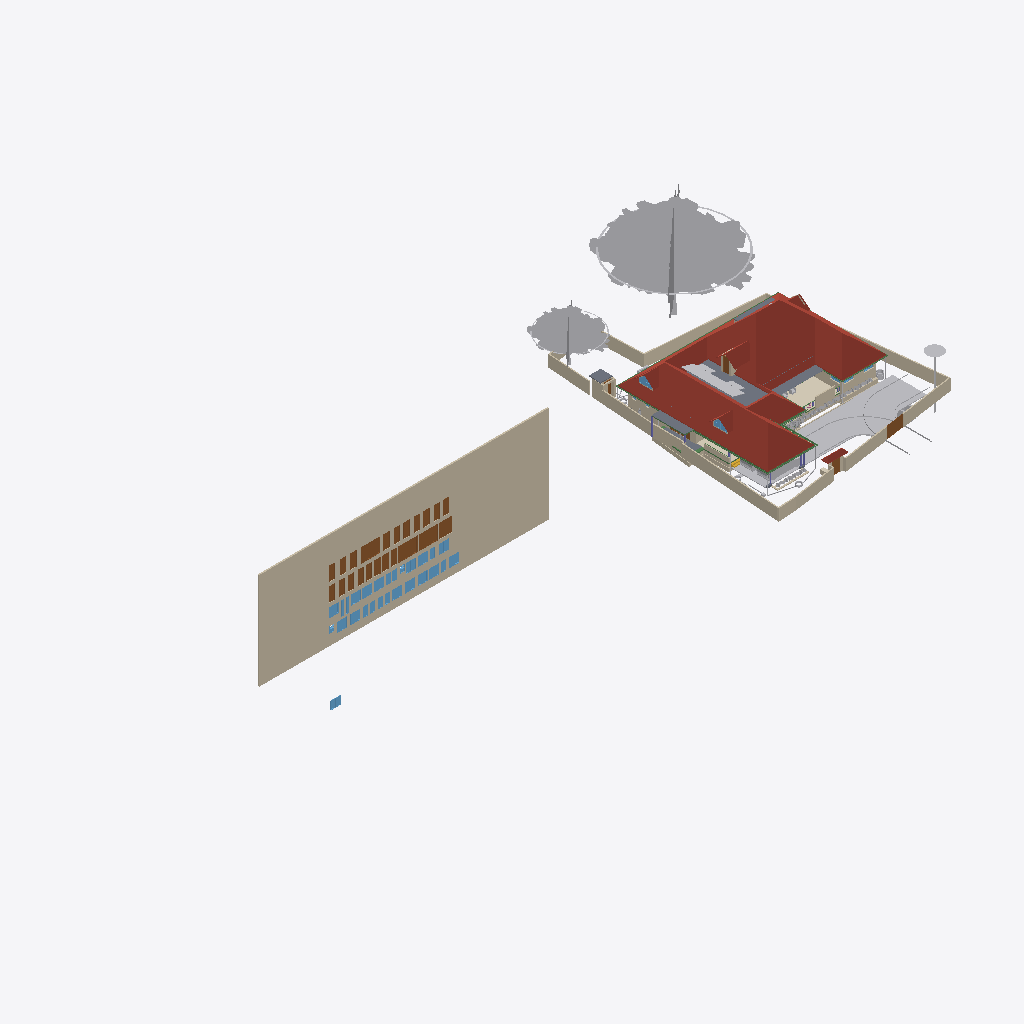
Isometric view of an IFC building model (IFC-SPF (STEP), schema IFC4X3, length unit metre), seen from the south-west, elements coloured by IFC class (only those large enough to see are counted): 38 walls (beige), 29 windows (light blue), 28 doors (brown), 25 other elements (light grey), 9 beams (green), 6 roofs (red-brown), 6 slabs (grey), 1 covering (cream), 1 stair flight (yellow), 1 column (violet).
Extent 101.4 m × 45.8 m × 45.1 m (x, y, z). Storeys (10): GF at 0.00 m; 00 at 0.00 m; FFtop at 0.00 m; GFLintel at 0.00 m; FF at 0.00 m; Footing at 0.00 m; Verandah at 0.00 m; Plumbing at 0.00 m; schedule at 0.00 m; Electrical at 0.00 m. Elements (2104): 416 IfcSystemFurnitureElement, 289 IfcWall, 249 IfcBuildingElementProxy, 248 IfcBeam, 112 IfcSwitchingDevice, 81 IfcPipeSegment, 69 IfcCovering, 61 IfcFurniture, 58 IfcLightFixture, 53 IfcWindow, 50 IfcDoor, 50 IfcReinforcingBar.

HEADER;
FILE_DESCRIPTION(('ViewDefinition[DesignTransferView]'),'2;1');
FILE_NAME('Sreekesh.ifc','2026-05-27T16:58:03+05:30',(),(),'IfcOpenShell 0.8.5','Bonsai 0.8.5','Nobody');
FILE_SCHEMA(('IFC4X3'));
ENDSEC;
DATA;
#1=IFCPROJECT('0aPvmvJuf5owphcfiKWAsN',$,'My Project',$,$,$,$,(#14,#26),#9);
#30=IFCSITE('3jTVXq97zE2OZTfzZH9iYT',$,'My Site',$,$,#53,$,$,$,$,$,$,$,$);
#211744=IFCSITE('2pH2ecD1v9bgK8psTEcl$_',$,'Site',$,$,#547284,#211754,$,$,(8,52,49,300000),(76,38,36,300000),$,$,$);
#36=IFCBUILDING('3Bt1MypEf4fuqFfshm9kTs',$,'My Building',$,$,#59,$,$,$,$,$,$);
#333137=IFCBUILDING('2u05Cn$TD6OPdaLJzvNsxO',$,'GFWall',$,$,#507878,$,$,$,$,$,$);
#339211=IFCBUILDING('002Xt49mzDahM74jmffgUi',$,'GF-P',$,$,#507873,$,$,$,$,$,$);
#42=IFCBUILDINGSTOREY('3Yt8GBe1vE1Byt_$JKaQnQ',$,'GF',$,$,#509173,$,$,$,$);
#8023=IFCBUILDINGSTOREY('3LNq90aff4Xhn4xfthWyFx',$,'00',$,$,#8039,$,$,$,$);
#71986=IFCBUILDINGSTOREY('1ZF$IMkzjA5efl8XVVA8ry',$,'FFtop',$,$,#508468,$,$,$,$);
#72129=IFCBUILDINGSTOREY('1Nt2vvvNTB5u0X$NIke4ti',$,'GFLintel',$,$,#510858,$,$,$,$);
#83382=IFCBUILDINGSTOREY('2do7yjy$r1eOSN7_GxsK9f',$,'FF',$,$,#508248,$,$,$,$);
#301077=IFCBUILDINGSTOREY('1n3LFyF6X708Cvo1r86gbR',$,'Footing',$,$,#508478,$,$,$,$);
#360055=IFCBUILDINGSTOREY('2kU8qRmBnF7foRmD37T33I',$,'Verandah',$,$,#360071,$,$,$,$);
#367233=IFCBUILDINGSTOREY('3r39yX7tr10xAjP1zlM9FN',$,'Plumbing',$,$,#367249,$,$,$,$);
#436766=IFCBUILDINGSTOREY('2CUKbd$of0Yx1yz6tYDaJY',$,'schedule',$,$,#511718,$,$,$,$);
#442969=IFCBUILDINGSTOREY('0sffW$JV12jOzJZIPBAWvQ',$,'Electrical',$,$,#442985,$,$,$,$);
#436236=IFCWALL('0fO5bxiLf2rPrmsDIadgTP',$,'Wall',$,$,#511723,#436242,$,$);
#555419=IFCROOF('1Q4VQk1YHFF9Ikj7y4jhXy',$,'Main Roof',$,$,#555425,#555420,$,.GABLE_ROOF.);
#158109=IFCGEOGRAPHICELEMENT('1ICn9VC11DLu$jSeyjW6na',$,'GeographicElement',$,$,#159277,#158141,$,$);
#363541=IFCCOURSE('0hYJyXEsXANxqeScN2ddTn',$,'Course',$,$,#552989,#363556,$,$);
#158156=IFCGEOGRAPHICELEMENT('2JlHSkVhjCZPlJyc1W8A6K',$,'GeographicElement',$,$,#159282,#158188,$,$);
#285749=IFCWALL('23M4dZECv7RPP4RWKkyrhY',$,'Wall.082',$,$,#435018,#285760,$,$);
#65997=IFCWALL('1DC2$ngnnDR8Q9h6mAR0js',$,'Wall',$,$,#345521,#66003,$,$);
#222195=IFCWALL('2ixJvC9dH599amejUM2w6G',$,'Wall',$,$,#293165,#222215,$,$);
#66022=IFCWALL('2FUeR5sFb9uwjJGdeVWABU',$,'Wall',$,$,#431152,#66028,$,$);
#345031=IFCCOVERING('3RPlCoLTXEkg2LQ5VmhLHT',$,'Covering',$,$,#361378,#345042,$,$);
#5763=IFCSLAB('2k1_QIQ_vEheGYBKPFgtqG',$,'Slab',$,$,#508328,#5774,$,$);
#226167=IFCWALL('1JVywoPUH41xuuLQv_Mf23',$,'Wall.082',$,$,#434788,#226178,$,$);
#65878=IFCWALL('1RxXXtAKb3$uqm3spal5Ab',$,'Wall.049',$,$,#434824,#65884,$,$);
#110356=IFCWALL('3Jc2L501zCIf2lBfrewdbK',$,'Wall',$,$,#434868,#110367,$,$);
#345472=IFCWALL('0yhntx_XHBtOwqFxJIUy0e',$,'Wall.082',$,$,#345566,#345483,$,$);
#219358=IFCROOF('2NvTBbesP9PgYEhMlxRBaG',$,'Roof',$,$,#508323,#219392,$,.GABLE_ROOF.);
#106476=IFCSLAB('3SWoLdiHLDExF96lrfPbJY',$,'Slab',$,$,#510868,#106487,$,$);
#578743=IFCCOURSE('10JQwc8Rj1DhdDleds_4eD',$,'Course',$,$,#579139,#578764,$,$);
#285691=IFCWALL('3FXX66X1H7gQUhINB1ZqHj',$,'Wall.082',$,$,#434912,#285702,$,$);
#2872=IFCWALL('0VICnwrYLCM9IhHcjSiD9g',$,'Wall',$,$,#507923,#2879,$,$);
#106448=IFCSLAB('1GhnzeWbD1FR$mVw6S$mla',$,'Slab',$,$,#510863,#106464,$,$);
#470777=IFCDOOR('0t87$1_hz87gsqjjPaod5f',$,'Door',$,$,#471132,#474671,'20',2.09999990463257,1.20000004768372,$,$,$);
#146729=IFCVEHICLE('0zRPRsukT96P6cuFPGiKs1',$,'Vehicle',$,$,#189086,#146742,$,$);
#437505=IFCDOOR('3Vw79$mJ981wtZ4gjDcwpp',$,'Door',$,$,#441913,#474619,'04',2.09999990463257,1.20000004768372,$,$,$);
#470811=IFCDOOR('2sEs1R1lb5Jhf2YwHu_NhE',$,'Door',$,$,#471147,#474708,'21',2.09999990463257,1.20000004768372,$,$,$);
#3151=IFCWALL('2frHB1bR9FtP23RXamn7Ko',$,'Wall',$,$,#508018,#3162,$,$);
#532060=IFCGEOGRAPHICELEMENT('1VW7zlP9bBSxb2PxGzOpUg',$,'Theng','21ida, 65c',$,#532078,#532059,$,.VEGETATION.);
#447852=IFCWALL('0EZ9GCYTb6leSOQLswptQu',$,'Wall',$,$,#448349,#447872,$,$);
#109955=IFCWALL('0m53cJKujAOwiy8OxGf4Uf',$,'Wall',$,$,#434806,#109966,$,$);
#217997=IFCROOF('2hcpXsHbj3E8lTGOwf_Twb',$,'Roof',$,$,#508408,#218003,$,.GABLE_ROOF.);
#218560=IFCROOF('2C1nQ2OAXBdxxnXR0n9JKC',$,'Roof',$,$,#508313,#218594,$,.GABLE_ROOF.);
#116735=IFCDOOR('1dZUIR_mr60wAZddeiCYTI',$,'Door',$,$,#281598,#116767,$,1.79999995231628,3.0,$,$,$);
#3520=IFCWALL('1kfIyPN_b4JPSDED46DDvv',$,'Wall',$,$,#507918,#3526,$,$);
#309185=IFCWALL('1RTxTTrCL8QeAofqzjoycv',$,'Wall',$,$,#508628,#309196,$,$);
#389139=IFCBEAM('38yYLt849AL9vMzuf_qlJY',$,'Beam',$,$,#511003,#389138,$,$);
#117585=IFCSLAB('00nkzVGuT6heoHGHN6WRGv',$,'Slab',$,$,#508418,#117596,$,$);
#219564=IFCSLAB('3MJkxlHa9Ayv5Szi0695pa',$,'Slab',$,$,#508473,#219578,$,$);
#110251=IFCROOF('2Ww7svPQzEgA_fCzhmYus_',$,'Roof',$,$,#363446,#110283,$,.HIP_ROOF.);
#117253=IFCWALL('2NQIKohcDAsQMbNSTdACJd',$,'Wall.049',$,$,#510658,#117264,$,$);
#206723=IFCBUILDINGELEMENTPROXY('2K1LMOkm11dBWSaNfDUHsX',$,'BuildingElementProxy',$,$,#531325,#206736,$,$);
#330794=IFCSLAB('2m4RWmARb8ng3Ygm017ww6',$,'Slab',$,$,#509933,#330805,$,$);
#388788=IFCBEAM('0CBrXPli9CuuYJqAxGAoT2',$,'Beam',$,$,#510988,#388787,$,$);
#218717=IFCROOF('1hzKHTNaL00O8K0DSnXvur',$,'Roof',$,$,#508318,#218751,$,.GABLE_ROOF.);
#332304=IFCWALL('0ZmojOdCnDxP$iDjWVcZ2G',$,'Wall',$,$,#360087,#332324,$,$);
#72992=IFCWALL('0nKeLZCI54WeIG0cLfl1fW',$,'Wall',$,$,#368846,#73003,$,$);
#388715=IFCBEAM('3jI7cp3YfEpe0vqGUIgXwj',$,'Beam',$,$,#510963,#388714,$,$);
#437450=IFCDOOR('37YLLyO1T0MRzd$WfncXke',$,'Door',$,$,#441748,#469917,'03',2.09999990463257,1.20000004768372,$,$,$);
#440168=IFCDOOR('05ygje8oDCM8k$DCM_FIgq',$,'Door',$,$,#471102,#468448,'18',2.09999990463257,1.20000004768372,$,$,$);
#438103=IFCDOOR('1W4kbGnrf4BviYzt90euy7',$,'Door',$,$,#470165,#470128,'05',2.09999990463257,1.20000004768372,$,$,$);
#438650=IFCDOOR('3J6pX7wADBiwY7pVd53n9u',$,'Door',$,$,#441928,#470206,'07',2.09999990463257,1.20000004768372,$,$,$);
#438848=IFCDOOR('2HPJSE6uf7U8CSmEi_m1ZG',$,'Door',$,$,#441853,#470236,'09',2.09999990463257,1.20000004768372,$,$,$);
#440030=IFCDOOR('3KL$NcU1T879eGRiUWCmhA',$,'Door',$,$,#471117,#470457,'17',2.09999990463257,1.20000004768372,$,$,$);
#470845=IFCDOOR('0EBcwWEG1BLfBC_Rm2jIl2',$,'Door',$,$,#471162,#471221,'47',2.09999990463257,1.20000004768372,$,$,$);
#189522=IFCBUILDINGELEMENTPROXY('2fyH_FbBX1$e0RliKTBWRO',$,'BuildingElementProxy',$,$,#531320,#189554,$,$);
#472356=IFCWINDOW('0ryRUBqR17Fvdx1isygBpA',$,'Window',$,$,#472418,#472378,'25',1.29999995231628,1.54999995231628,$,$,$);
#472419=IFCWINDOW('0GCLM9tzbEz8ByjWX9sRRM',$,'Window',$,$,#472473,#472433,'26',1.29999995231628,1.54999995231628,$,$,$);
#473039=IFCWINDOW('3I0jIeasz9bPnd$EPsjU7w',$,'Window',$,$,#473758,#473053,'34',1.29999995231628,1.54999995231628,$,$,$);
#473132=IFCWINDOW('0ewWO9aRTEiu2DgmtsmmdL',$,'Window',$,$,#473186,#473146,'36',1.29999995231628,1.54999995231628,$,$,$);
#473534=IFCWINDOW('11Ns6xH_X2POblD9oamnOW',$,'Window',$,$,#473588,#473548,'43',1.29999995231628,1.54999995231628,$,$,$);
#473644=IFCWINDOW('0qPJyvNrnBPOwoE6u111LD',$,'Window',$,$,#473768,#473658,'45',1.29999995231628,1.54999995231628,$,$,$);
#473774=IFCWINDOW('0z6Mla7555BeT2xgOSIEjn',$,'Window',$,$,#473828,#473788,'47',1.29999995231628,1.54999995231628,$,$,$);
#441389=IFCWINDOW('1uIrQzLwb0FBf4o$gkmCiN',$,'Window',$,$,#442003,#472145,'22',1.29999995231628,1.54999995231628,$,$,$);
#472474=IFCWINDOW('1MxAzrC09ESQOos8fKjYKU',$,'Window',$,$,#472528,#472488,'27',1.29999995231628,1.54999995231628,$,$,$);
#472861=IFCWINDOW('3UJpKkISXCVxpeMHT8_AWt',$,'Window',$,$,#511733,#472875,'31',1.29999995231628,1.54999995231628,$,$,$);
#472929=IFCWINDOW('3ZxmguW$r6rgD8U6rsHeov',$,'Window',$,$,#473033,#472943,'32',1.29999995231628,1.54999995231628,$,$,$);
#473187=IFCWINDOW('2n3dOUsTbEjAw1t_1b0qHk',$,'Window',$,$,#473241,#473201,'37',1.29999995231628,1.54999995231628,$,$,$);
#473479=IFCWINDOW('28ovQprHX7H9ZCBnrN8ydw',$,'Window',$,$,#473533,#473493,'42',1.29999995231628,1.54999995231628,$,$,$);
#473589=IFCWINDOW('1lZG8N2onCAgw6Wp2oBrNS',$,'Window',$,$,#473643,#473603,'44',1.29999995231628,1.54999995231628,$,$,$);
#441361=IFCWINDOW('3rxiGfLv100Og8luFZP7ej',$,'Window',$,$,#511728,#441369,$,1.29999995231628,1.54999995231628,$,$,$);
#116971=IFCWALL('08FBn4OWj7ogBqhIhITLuq',$,'Wall.049',$,$,#510673,#116982,$,$);
#439604=IFCDOOR('0QS2XabDX52xoB56jEdYKn',$,'Door',$,$,#441868,#470307,'12',2.09999990463257,1.20000004768372,$,$,$);
#439176=IFCDOOR('1NZwsCyRPA_Rvuq6ikN8ou',$,'Door',$,$,#441943,#470277,'11',2.09999990463257,1.20000004768372,$,$,$);
#439877=IFCDOOR('1ohfLK289CGQgvLo23Ub_B',$,'Door',$,$,#441793,#470397,'15',2.09999990463257,1.20000004768372,$,$,$);
#146896=IFCDOOR('233Y4LKh93tgjzr0JDxIFw',$,'Door',$,$,#348594,#468928,$,2.09999990463257,1.20000004768372,$,$,$);
#438749=IFCDOOR('0$8DVY4oP3JO_c4OhxM5aR',$,'Door',$,$,#441838,#469108,'08',2.09999990463257,1.20000004768372,$,$,$);
#438910=IFCDOOR('2_EdLDw6f7cw9b3egCOt52',$,'Door',$,$,#441778,#469244,'10',2.09999990463257,1.20000004768372,$,$,$);
#436799=IFCDOOR('0XlfQQ3kH9bQ4xqE2F$NJd',$,'Door',$,$,#469873,#469836,'01',2.09999990463257,1.20000004768372,$,$,$);
#437395=IFCDOOR('2VOTDILfv12gFz9g4dV8WW',$,'Door',$,$,#441733,#469884,'02',2.09999990463257,1.20000004768372,$,$,$);
#438349=IFCDOOR('2bR2Lz4dfAH9NgHBO7V5eF',$,'Door',$,$,#441823,#470176,'06',2.09999990463257,1.20000004768372,$,$,$);
#439712=IFCDOOR('1r8n9ueob9YhwGM$AZbf6r',$,'Door',$,$,#441958,#470337,'13',2.09999990463257,1.20000004768372,$,$,$);
#439815=IFCDOOR('2VNwutCjrDBfJLcvmkUCbO',$,'Door',$,$,#441883,#470367,'14',2.09999990463257,1.20000004768372,$,$,$);
#439989=IFCDOOR('0D4N6xcBrEcv7IQhny9OtU',$,'Door',$,$,#471087,#470427,'16',2.09999990463257,1.20000004768372,$,$,$);
#440204=IFCDOOR('0HjACDWSL4vgj3$kRw90ep',$,'Door',$,$,#471072,#470496,'19',2.09999990463257,1.20000004768372,$,$,$);
#470879=IFCDOOR('3uBzIOBwv9KRz8nGRgS45n',$,'Door',$,$,#471177,#471251,'48',2.09999990463257,1.20000004768372,$,$,$);
#328429=IFCWALL('2kbqNKfzvEQ9JHWg3KnlRz',$,'Wall',$,$,#360107,#328449,$,$);
#111610=IFCDOOR('0JnVCEbZ93QxaghwOdNV45',$,'Door',$,$,#222491,#363404,$,2.09999990463257,1.20000004768372,$,$,$);
#578551=IFCWALL('3M_0KDf$P8_e6nv0RxeMA_',$,'Wall',$,$,#578974,#578571,$,$);
#70155=IFCVEHICLE('3fs_92XJnE9xh12t4cEAUA',$,'Vehicle',$,$,#189081,#70187,$,$);
#327474=IFCWALL('2U4iGMjzz8RwTIGrH2ENgx',$,'Wall',$,$,#360262,#327494,$,$);
#357747=IFCWINDOW('0unPHkQknB1wc7pxPHjPGP',$,'Window',$,$,#508403,#357760,$,$,$,$,$,$);
#218541=IFCWINDOW('21qcPfDRT2hPC8Z6tF6XzK',$,'Window',$,$,#508308,#218554,$,$,$,$,$,$);
#101757=IFCWALL('3Re5U6AfH5hRjhCU8HzlUQ',$,'Wall',$,$,#149415,#101777,$,$);
#388576=IFCBEAM('2yIyVaMgz8tR0CuDvbao9K',$,'Beam',$,$,#510968,#388575,$,$);
#106524=IFCSOLARDEVICE('3S6vjv$5jE1uGxlQ_RICMy',$,'SolarDevice',$,$,#508253,#106556,$,$);
#455969=IFCWALL('10vr2jrxH5u9xDp2P5Tk9Y',$,'Wall',$,$,#509053,#455989,$,$);
#106615=IFCSOLARDEVICE('0CbIHREHr2w9gh5lx0_n0D',$,'SolarDevice',$,$,#508273,#106632,$,$);
#106669=IFCSOLARDEVICE('3CH4PS5oz4_xvHOpIILxvJ',$,'SolarDevice',$,$,#508288,#106686,$,$);
#106579=IFCSOLARDEVICE('1xWH0eIEnB$BgsSW0yRufF',$,'SolarDevice',$,$,#508263,#106596,$,$);
#106597=IFCSOLARDEVICE('1JeFrLyoz5IhCtXWc_EtwE',$,'SolarDevice',$,$,#508268,#106614,$,$);
#106895=IFCSOLARDEVICE('3hGn0pNNz3NwRu5qnQ1KkQ',$,'SolarDevice',$,$,#508293,#106912,$,$);
#106913=IFCSOLARDEVICE('3N6FBuwFX6eRZQfWUTehiA',$,'SolarDevice',$,$,#508298,#106930,$,$);
#106561=IFCSOLARDEVICE('2N7C3uFTr0ovBcfJ26O6Lk',$,'SolarDevice',$,$,#508258,#106578,$,$);
#106633=IFCSOLARDEVICE('3nYAYQFdT0Hu3774nkbnMA',$,'SolarDevice',$,$,#508278,#106650,$,$);
#106651=IFCSOLARDEVICE('3GkHrXcpz9luFJaFckT4XJ',$,'SolarDevice',$,$,#508283,#106668,$,$);
#388934=IFCBEAM('02028txQrArOf6QyRmi8S_',$,'Beam',$,$,#510993,#388933,$,$);
#388502=IFCBEAM('35uj72bWH5VeeE5oLL9s_t',$,'Beam',$,$,#510958,#388501,$,$);
#65947=IFCWALL('08s$eE7qfC1vtHJbeTdsNK',$,'Wall',$,$,#434943,#65953,$,$);
#389073=IFCBEAM('1SW1UMPTn6IukCzEsXMMce',$,'Beam',$,$,#510998,#389072,$,$);
#473242=IFCWINDOW('1gX6TXdPf9AO4DNYBx2gS1',$,'Window',$,$,#528392,#473278,'38',1.29999995231628,1.54999995231628,$,$,$);
#472633=IFCWINDOW('0Zl2gE8_586PvBdKooVPGr',$,'Window',$,$,#472761,#472691,'29',1.29999995231628,1.54999995231628,$,$,$);
#473319=IFCWINDOW('1zR4pmTQH9$B7C01p1Qh6Y',$,'Window',$,$,#473373,#473333,'39',1.29999995231628,1.54999995231628,$,$,$);
#473374=IFCWINDOW('2BTWCkad52rRnR2lhAJRnt',$,'Window',$,$,#473428,#473388,'40',1.29999995231628,1.54999995231628,$,$,$);
#473429=IFCWINDOW('2dzOHbFk98Zx2bSaCiLBYU',$,'Window',$,$,#473698,#473443,'41',1.29999995231628,1.54999995231628,$,$,$);
#473699=IFCWINDOW('2YOiOVaET4gOMuWXCG8Xoa',$,'Window',$,$,#473773,#473713,'46',1.29999995231628,1.54999995231628,$,$,$);
#414475=IFCWASTETERMINAL('1uBGk1gxzE9hTrqFRynQQB',$,'WasteTerminal',$,$,#532354,#530474,$,$);
#472529=IFCWINDOW('1T4xVqsNn09Q7QANEos0xY',$,'Window',$,$,#472632,#472587,'28',1.29999995231628,1.54999995231628,$,$,$);
#472979=IFCWINDOW('2zT7vXKsv2yOLSfm2klIRE',$,'Window',$,$,#473038,#472993,'33',1.29999995231628,1.54999995231628,$,$,$);
#41688=IFCSTAIRFLIGHT('0VcD2gJAfBIuw$lMxDzKKO',$,'StairFlight',$,$,#283276,#118718,$,2,1,0.150000005960464,0.25,.STRAIGHT.);
#110674=IFCWALL('1a_hfYQo5DRgtEum677ZGl',$,'Wall',$,$,#292365,#110685,$,$);
#329035=IFCWALL('2$n50xrj53zPnnhI4Jq0HX',$,'Wall',$,$,#360082,#329055,$,$);
#472315=IFCWINDOW('0x22XexIv8lx4ALyuFep0N',$,'Window',$,$,#472355,#472329,'24',1.29999995231628,1.54999995231628,$,$,$);
#472233=IFCWINDOW('2o4E9pPUr5tvLXhqGsnN5n',$,'Window',$,$,#472314,#472270,'23',1.29999995231628,1.54999995231628,$,$,$);
#111126=IFCWALL('11fiDOfq54uheWI4ur$p_M',$,'Wall',$,$,#292347,#111137,$,$);
#4009=IFCWALL('2lHSG51rHEfeNsY_Rnf304',$,'Wall',$,$,#507888,#4020,$,$);
#26789=IFCDOOR('3HF$fS8tX7kw4y81dHWRkr',$,'Door',$,$,#496618,#514869,'04',2.25,3.0,$,$,$);
#226380=IFCCOLUMN('1sDYwOA5r3nwjHRU7tM1Mo',$,'Column',$,$,#509863,#226391,$,$);
#117002=IFCWALL('2_YAAq8JL4QhCYm3Y6yZZ5',$,'Wall.049',$,$,#510663,#117013,$,$);
#455733=IFCWALL('1_lkS15SzFbRpeNiLwhyGU',$,'Wall',$,$,#508943,#455753,$,$);
#102201=IFCWALL('1d8KAB1ef84Bs8SUdT2bKV',$,'Wall',$,$,#508348,#102212,$,$);
#117669=IFCDOOR('1Oy85YKxL61PqzyfMMUgcU',$,'Door',$,$,#498586,#469078,$,2.09999990463257,1.0,$,$,$);
#497623=IFCWASTETERMINAL('34NU5aFADBEgYRsNmq3pIl',$,'WasteTerminal',$,$,#532147,#531165,$,$);
#332235=IFCWALL('0WW$1fAGf3sAubsqiDgRRp',$,'Wall',$,$,#360287,#332255,$,$);
#587257=IFCFURNITURE('1m1IDkbbj7A8mHpTp2TFr1',$,'Furniture',$,$,#587627,#587270,$,$);
#102232=IFCWALL('3BbLnMq0r7ivvaULYjF4Vv',$,'Wall',$,$,#508353,#102243,$,$);
#432857=IFCWASTETERMINAL('291ZfaJMX2QgzA0yx6Dgbh',$,'WasteTerminal',$,$,#433019,#531734,$,$);
#472762=IFCWINDOW('1GHGaSiXnFWuxMJhhdjlFz',$,'Window',$,$,#472860,#472799,'30',1.29999995231628,1.54999995231628,$,$,$);
#473089=IFCWINDOW('1_tLJRJAbCSei9XUsefKNp',$,'Window',$,$,#473763,#473103,'35',1.29999995231628,1.54999995231628,$,$,$);
#332339=IFCWALL('06RbKfkVLAig0EUUJcdLY6',$,'Wall',$,$,#360122,#332359,$,$);
#327285=IFCWALL('1vo4h6gUf99v7g_hI2dwLe',$,'Wall',$,$,#360257,#327305,$,$);
#414527=IFCWASTETERMINAL('0v1hqfc$r1$wf5R2fPkqwY',$,'WasteTerminal',$,$,#532285,#530579,$,$);
#49227=IFCBEAM('2GaElzDELAMf9uZ0HgoOwe',$,'Beam',$,$,#509803,#49238,$,$);
#329144=IFCWALL('0XJHmtTfD6sBELqtXy9e2a',$,'Wall',$,$,#360132,#329164,$,$);
#432880=IFCPIPESEGMENT('1rGfJt_$zAiun9MWrboOHJ',$,'PipeSegment',$,$,#433260,#432914,$,.FLEXIBLESEGMENT.);
#327920=IFCBEAM('1u9voof95Cp8BkjJqPE6_U',$,'Beam',$,$,#360277,#327939,$,$);
ENDSEC;
